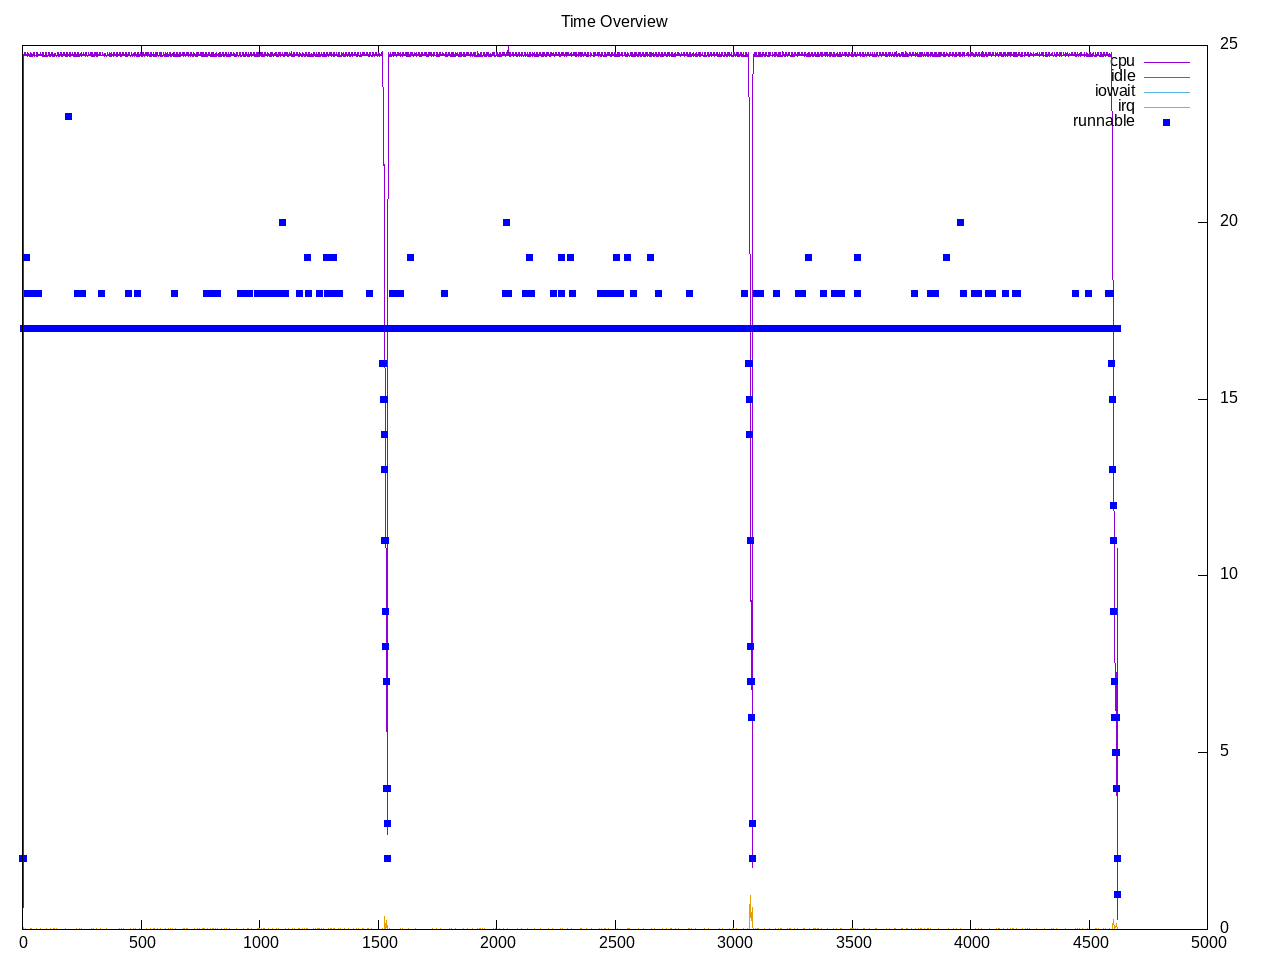

Source data for this figure (header and first rows):
time, load, runnable, cpu, idle, iowait, irq, net lo, net enp2s0, net wlp3s0, net docker0, 
1.0, 0.61, 2, 7.00%, 0.00%, 0.00%, 0.56%, 0, 126, 126, 0, 
2.0, 0.61, 2, 6.44%, 0.00%, 0.00%, 0.19%, 0, 0, 0, 0, 
3.0, 0.56, 2, 2.50%, 0.00%, 0.00%, 0.00%, 912, 46856, 583, 0, 
4.0, 0.56, 17, 81.69%, 0.19%, 0.00%, 0.25%, 0, 1580, 608, 0, 
5.0, 0.56, 17, 99.88%, 0.00%, 0.00%, 0.00%, 0, 364, 286, 0, 
6.0, 0.56, 17, 100.00%, 0.00%, 0.00%, 0.00%, 0, 554, 327, 0, 
7.0, 0.56, 17, 100.44%, 0.00%, 0.00%, 0.00%, 0, 548, 194, 0, 
8.0, 1.79, 17, 100.00%, 0.00%, 0.00%, 0.00%, 0, 60, 146, 0, 
9.0, 1.79, 17, 100.00%, 0.00%, 0.00%, 0.00%, 0, 2482, 1796, 0, 
10.0, 1.79, 17, 100.00%, 0.00%, 0.00%, 0.00%, 0, 148, 148, 0, 
11.0, 1.79, 17, 100.00%, 0.00%, 0.00%, 0.00%, 0, 246, 186, 0, 
12.0, 1.79, 17, 100.00%, 0.00%, 0.00%, 0.00%, 0, 120, 60, 0, 
13.0, 2.93, 17, 100.38%, 0.00%, 0.00%, 0.00%, 0, 264, 190, 0, 
14.0, 2.93, 17, 100.00%, 0.00%, 0.00%, 0.06%, 0, 1640, 972, 0, 
15.0, 2.93, 17, 100.00%, 0.00%, 0.00%, 0.00%, 0, 0, 0, 0, 
16.0, 2.93, 17, 100.00%, 0.00%, 0.00%, 0.00%, 0, 394, 260, 0, 
17.0, 2.93, 19, 100.00%, 0.00%, 0.00%, 0.00%, 0, 344, 172, 0, 
18.0, 3.98, 17, 100.00%, 0.00%, 0.00%, 0.00%, 0, 180, 120, 0, 
19.0, 3.98, 17, 100.38%, 0.00%, 0.00%, 0.00%, 0, 1700, 1336, 0, 
20.0, 3.98, 18, 100.06%, 0.00%, 0.00%, 0.00%, 0, 60, 60, 0, 
21.0, 3.98, 17, 99.94%, 0.00%, 0.00%, 0.00%, 0, 246, 186, 0, 
22.0, 3.98, 17, 100.00%, 0.00%, 0.00%, 0.00%, 0, 0, 0, 0, 
23.0, 4.94, 18, 100.00%, 0.00%, 0.00%, 0.00%, 0, 258, 60, 0, 
24.0, 4.94, 17, 100.06%, 0.00%, 0.00%, 0.00%, 0, 1659, 608, 0, 
25.0, 4.94, 17, 100.31%, 0.00%, 0.00%, 0.00%, 0, 180, 120, 0, 
26.0, 4.94, 17, 100.00%, 0.00%, 0.00%, 0.00%, 0, 678, 372, 0, 
27.0, 4.94, 17, 100.00%, 0.00%, 0.00%, 0.00%, 0, 236, 102, 0, 
28.0, 5.83, 17, 100.00%, 0.00%, 0.00%, 0.00%, 0, 296, 102, 0, 
29.0, 5.83, 17, 100.06%, 0.00%, 0.00%, 0.00%, 0, 1837, 972, 0, 
30.0, 5.83, 17, 99.94%, 0.00%, 0.00%, 0.00%, 0, 180, 120, 0, 
31.0, 5.83, 17, 100.00%, 0.00%, 0.00%, 0.00%, 0, 126, 126, 0, 
32.0, 5.83, 17, 100.44%, 0.00%, 0.00%, 0.06%, 0, 454, 122, 0, 
33.0, 6.64, 17, 100.00%, 0.00%, 0.00%, 0.00%, 0, 0, 0, 0, 
34.0, 6.64, 17, 99.88%, 0.00%, 0.00%, 0.06%, 0, 1508, 450, 0, 
35.0, 6.64, 17, 100.00%, 0.00%, 0.00%, 0.00%, 0, 120, 60, 0, 
36.0, 6.64, 17, 100.00%, 0.00%, 0.00%, 0.00%, 0, 186, 126, 0, 
37.0, 6.64, 17, 100.00%, 0.00%, 0.00%, 0.00%, 0, 180, 102, 0, 
38.0, 7.39, 17, 100.00%, 0.00%, 0.00%, 0.00%, 0, 0, 42, 0, 
39.0, 7.39, 17, 100.31%, 0.00%, 0.00%, 0.06%, 0, 1456, 1074, 0, 
40.0, 7.39, 17, 99.94%, 0.00%, 0.00%, 0.06%, 0, 366, 225, 0, 
41.0, 7.39, 17, 100.06%, 0.00%, 0.00%, 0.00%, 0, 366, 288, 0, 
42.0, 7.39, 17, 100.00%, 0.00%, 0.00%, 0.00%, 0, 296, 84, 0, 
43.0, 8.08, 17, 99.94%, 0.00%, 0.00%, 0.00%, 0, 116, 102, 0, 
44.0, 8.08, 17, 100.00%, 0.00%, 0.00%, 0.00%, 0, 1756, 1014, 0, 
45.0, 8.08, 17, 100.44%, 0.00%, 0.00%, 0.00%, 0, 156, 78, 0, 
46.0, 8.08, 17, 100.00%, 0.00%, 0.00%, 0.00%, 0, 306, 246, 0, 
47.0, 8.08, 17, 100.00%, 0.00%, 0.00%, 0.00%, 0, 60, 60, 0, 
48.0, 8.71, 18, 100.00%, 0.00%, 0.00%, 0.00%, 0, 378, 182, 0, 
49.0, 8.71, 17, 99.94%, 0.00%, 0.00%, 0.00%, 0, 1520, 912, 0, 
50.0, 8.71, 17, 100.06%, 0.00%, 0.00%, 0.00%, 0, 120, 60, 0, 
51.0, 8.71, 17, 100.38%, 0.00%, 0.00%, 0.00%, 0, 590, 272, 0, 
52.0, 8.71, 17, 100.00%, 0.00%, 0.00%, 0.00%, 0, 0, 0, 0, 
53.0, 9.30, 17, 100.00%, 0.00%, 0.00%, 0.00%, 0, 120, 60, 0, 
54.0, 9.30, 17, 100.00%, 0.00%, 0.00%, 0.00%, 0, 1520, 608, 0, 
55.0, 9.30, 17, 100.00%, 0.00%, 0.00%, 0.00%, 0, 261, 60, 0, 
56.0, 9.30, 18, 100.00%, 0.00%, 0.00%, 0.00%, 0, 126, 126, 0, 
57.0, 9.30, 17, 100.00%, 0.00%, 0.00%, 0.00%, 0, 0, 0, 0, 
58.0, 9.84, 17, 100.44%, 0.00%, 0.00%, 0.00%, 0, 1512, 504, 0, 
59.0, 9.84, 17, 99.94%, 0.00%, 0.00%, 0.06%, 0, 2796, 724, 0, 
60.0, 9.84, 17, 99.94%, 0.00%, 0.00%, 0.00%, 0, 1220, 480, 0, 
... 4,559 more rows
